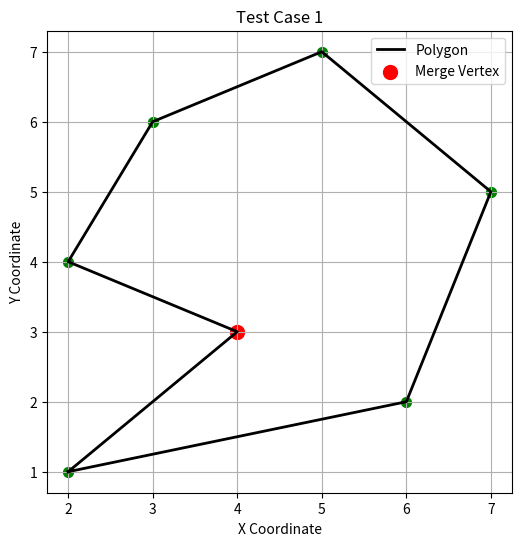
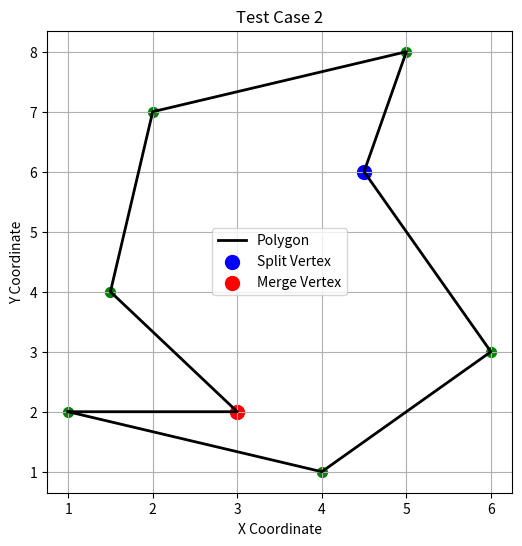
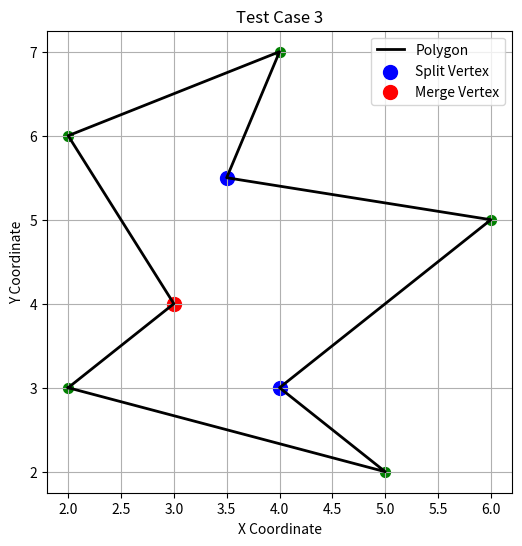
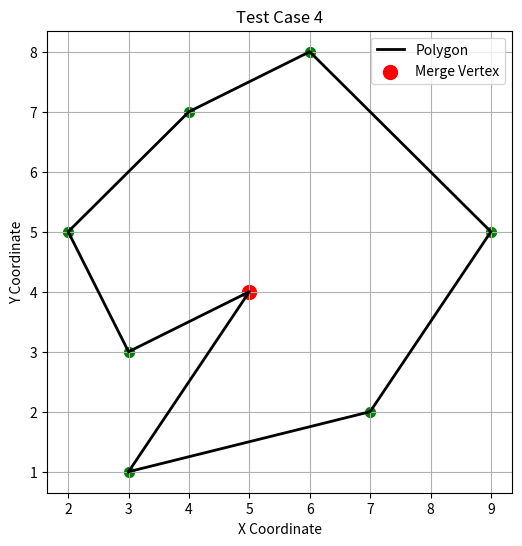
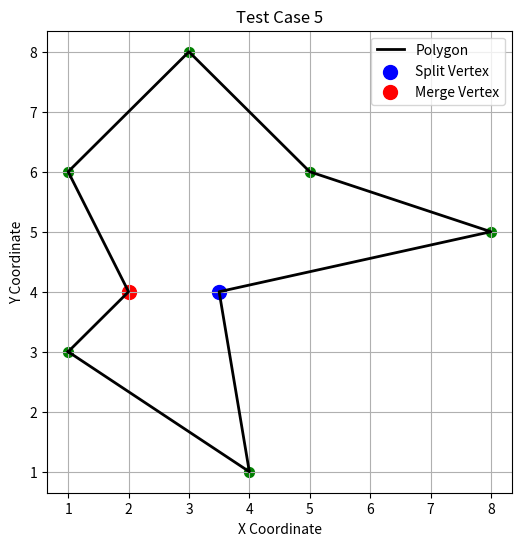

These charts were generated, in order, by the following Python code:
import matplotlib.pyplot as plt
import numpy as np

def calculate_angle(p1, p2, p3):
    """
    Computes the interior angle at vertex p2 formed by the edges (p1, p2) and (p2, p3)
    using the orientation test.
    """
    v1 = np.array([p1[0] - p2[0], p1[1] - p2[1]])  # Vector from p2 to p1
    v2 = np.array([p3[0] - p2[0], p3[1] - p2[1]])  # Vector from p2 to p3

    # Compute the cross product (orientation test)
    cross_product = np.cross(v1, v2)
    
    # Compute the dot product for angle calculation
    cos_theta = np.dot(v1, v2) / (np.linalg.norm(v1) * np.linalg.norm(v2))
    theta = np.arccos(np.clip(cos_theta, -1.0, 1.0))  # Clip to avoid floating-point errors

    # Convert angle to degrees
    angle_deg = np.degrees(theta)

    # If cross_product is negative, the angle is reflex (>180 degrees)
    if cross_product >= 0:
        return 360 - angle_deg
    else:
        return angle_deg

def draw_polygon(vertices, title="Polygon"):
    """
    Draws a polygon and marks split, merge, and regular vertices with a proper legend.
    """
    x, y = zip(*vertices)
    x = list(x) + [x[0]]
    y = list(y) + [y[0]]

    plt.figure(figsize=(6, 6))
    plt.plot(x, y, 'k-', linewidth=2, label="Polygon")

    split_vertices = []
    merge_vertices = []

    for i in range(len(vertices)):
        prev_idx = (i - 1) % len(vertices)
        next_idx = (i + 1) % len(vertices)
        prev_x, prev_y = vertices[prev_idx]
        curr_x, curr_y = vertices[i]
        next_x, next_y = vertices[next_idx]

        interior_angle = calculate_angle(vertices[prev_idx], vertices[i], vertices[next_idx])
        print(f"Vertex {vertices[i]}: Interior Angle = {interior_angle:.2f}°")

        if curr_x < prev_x and curr_x < next_x and interior_angle > 180:
            split_vertices.append((curr_x, curr_y))
        elif curr_x > prev_x and curr_x > next_x and interior_angle > 180:
            merge_vertices.append((curr_x, curr_y))
        else:
            plt.scatter(curr_x, curr_y, color='green', s=50)
    
    # Plot split vertices if they exist
    if split_vertices:
        sx, sy = zip(*split_vertices)
        plt.scatter(sx, sy, color='blue', s=100, label="Split Vertex")
    
    # Plot merge vertices if they exist
    if merge_vertices:
        mx, my = zip(*merge_vertices)
        plt.scatter(mx, my, color='red', s=100, label="Merge Vertex")

    plt.xlabel("X Coordinate")
    plt.ylabel("Y Coordinate")
    plt.legend()
    plt.title(title)
    plt.grid(True)
    plt.show()

def main():
    """
    Main function to define test cases and visualize the polygons.
    """
    test_cases = [
        [(2, 1), (6, 2), (7, 5), (5, 7), (3, 6), (2, 4), (4, 3)],  
        [(1, 2), (4, 1), (6, 3), (4.5, 6), (5, 8), (2, 7), (1.5, 4),(3,2)],  
        [(2, 3), (5, 2), (4, 3), (6, 5), (3.5, 5.5), (4, 7), (2, 6), (3, 4)],
        [(3, 1), (7, 2), (9, 5), (6, 8), (4, 7), (2, 5), (3, 3), (5, 4)],  # Non-x-monotone polygon
        [(1, 3), (4, 1), (3.5, 4), (8, 5), (5, 6), (3, 8), (1, 6), (2, 4)]   # Another complex polygon
    ]
    
    for i, vertices in enumerate(test_cases):
        print(f"Test Case {i+1}: {vertices}")
        draw_polygon(vertices, title=f"Test Case {i+1}")

if __name__ == "__main__":
    main()